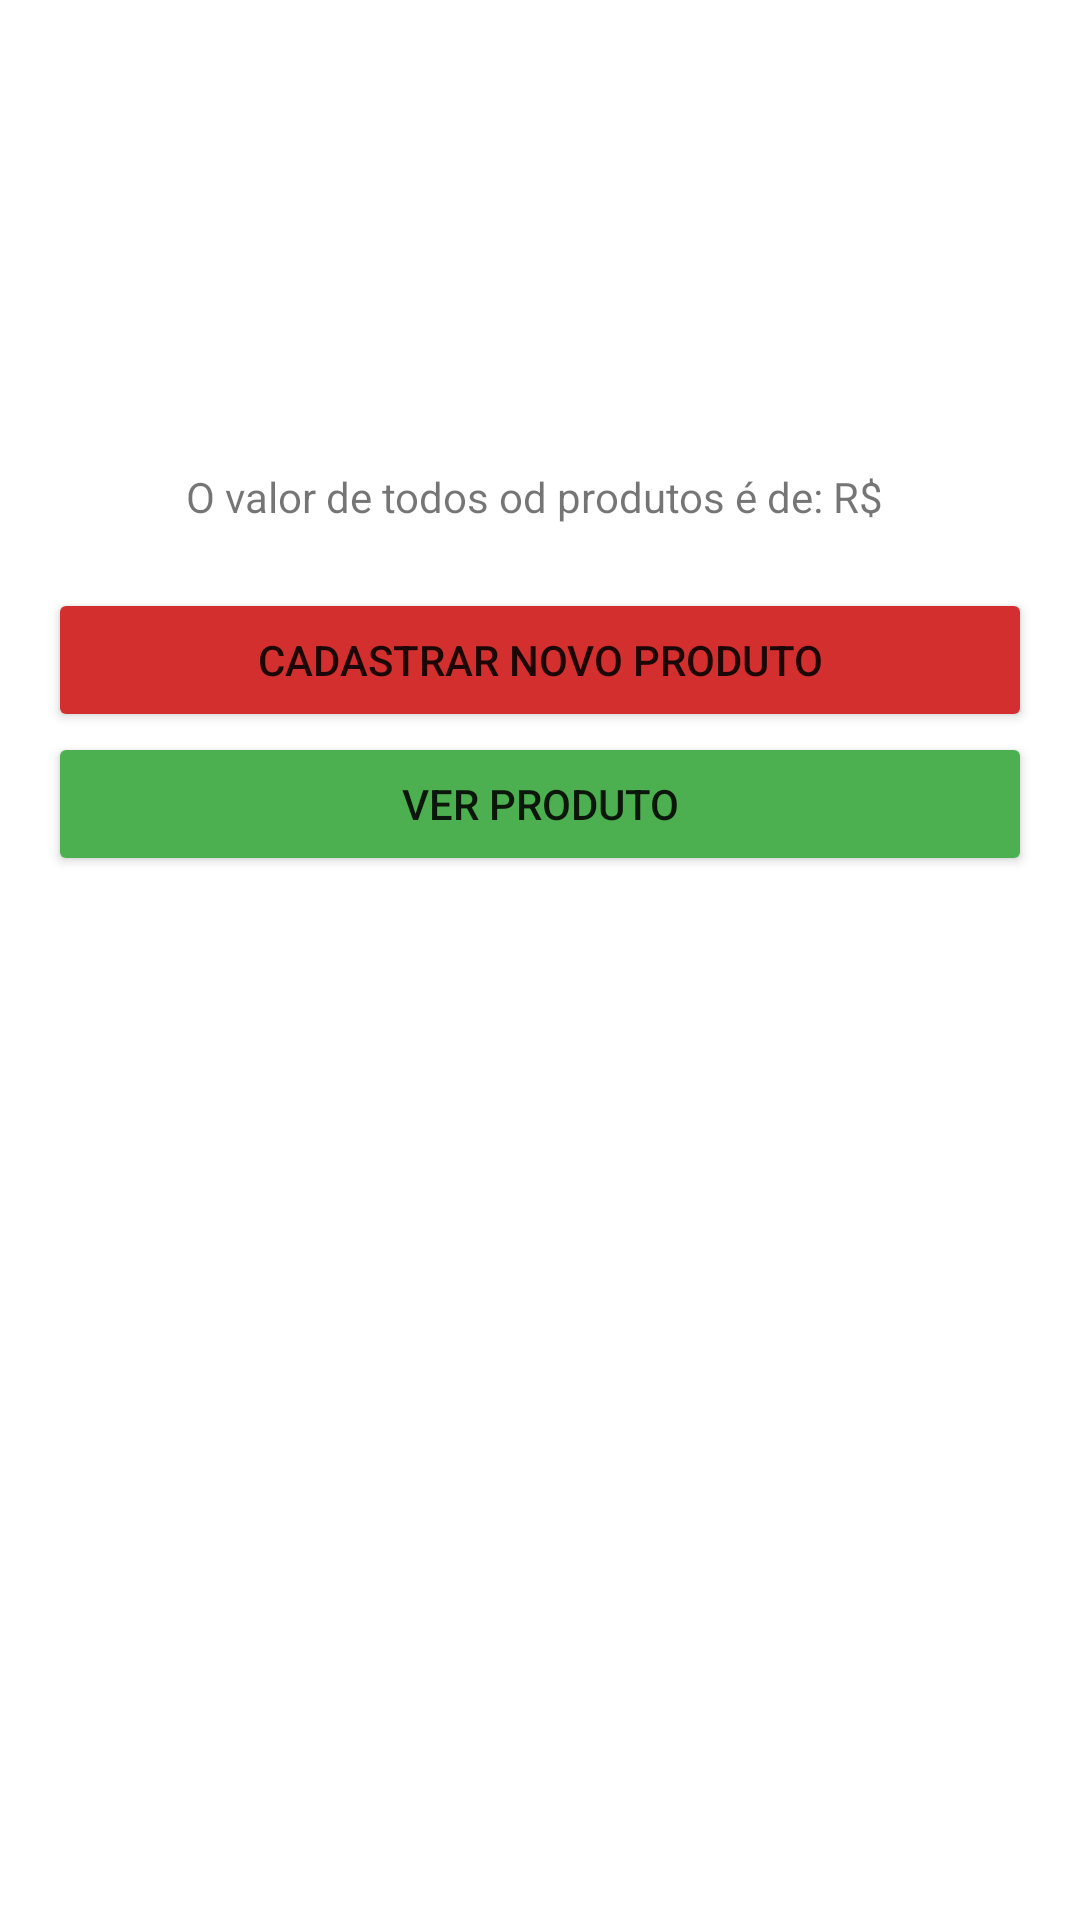

Here is an Android app screen rendered from its layout file. Give the layout XML and the strings, colors and styles it references.
<!-- AndroidManifest.xml: application theme Theme.SimCitySãoJoão -->
<!-- res/layout/fragment_total.xml -->
<?xml version="1.0" encoding="utf-8"?>
<androidx.constraintlayout.widget.ConstraintLayout
    xmlns:android="http://schemas.android.com/apk/res/android"
    xmlns:app="http://schemas.android.com/apk/res-auto"
    xmlns:tools="http://schemas.android.com/tools"
    android:layout_width="match_parent"
    android:layout_height="match_parent"
    tools:context=".home.total.TotalFragment">

    <ImageView
        android:id="@+id/imageView2"
        android:layout_width="80dp"
        android:layout_height="80dp"
        android:layout_marginTop="60dp"
        android:src="@drawable/carrinho"
        app:layout_constraintEnd_toEndOf="parent"
        app:layout_constraintHorizontal_bias="0.498"
        app:layout_constraintStart_toStartOf="parent"
        app:layout_constraintTop_toTopOf="parent" />

    <TextView
        android:id="@+id/tvdescvalortot"
        android:layout_width="wrap_content"
        android:layout_height="wrap_content"
        android:layout_marginTop="@dimen/margintop_16dp"
        android:text="O valor de todos od produtos é de: R$ "
        app:layout_constraintEnd_toEndOf="parent"
        app:layout_constraintStart_toStartOf="parent"
        app:layout_constraintTop_toBottomOf="@+id/imageView2" />

    <Button
        android:id="@+id/bcadastProdu"
        android:layout_width="match_parent"
        android:layout_height="wrap_content"
        android:layout_marginHorizontal="@dimen/margintop_16dp"
        android:layout_marginTop="40dp"
        android:text="Cadastrar Novo Produto"
        app:layout_constraintEnd_toEndOf="parent"
        android:backgroundTint="@color/vermelho"
        app:layout_constraintStart_toStartOf="parent"
        app:layout_constraintTop_toTopOf="@+id/tvdescvalortot" />

    <Button
        android:id="@+id/btnverProdut"
        android:layout_width="match_parent"
        android:layout_height="wrap_content"
        android:layout_marginHorizontal="@dimen/margintop_16dp"
        android:backgroundTint="@color/verde"
        android:text="Ver Produto"
        app:layout_constraintEnd_toEndOf="parent"
        app:layout_constraintHorizontal_bias="0.156"
        app:layout_constraintStart_toStartOf="parent"
        app:layout_constraintTop_toBottomOf="@+id/bcadastProdu" />


</androidx.constraintlayout.widget.ConstraintLayout>
<!-- resources referenced by this layout -->
<resources>
  <color name="verde">#4CAF50</color>
  <color name="vermelho">#D32F2F</color>
  <dimen name="margintop_16dp">16dp</dimen>
  <style name="Theme.SimCitySãoJoão" parent="Theme.MaterialComponents.DayNight.DarkActionBar">
          
          <item name="colorPrimary">@color/blue_ligt</item>
          <item name="colorPrimaryVariant">@color/blue</item>
          <item name="colorOnPrimary">@color/white</item>
          
          <item name="colorSecondary">@color/teal_200</item>
          <item name="colorSecondaryVariant">@color/teal_700</item>
          <item name="colorOnSecondary">@color/black</item>
          
          <item name="android:statusBarColor" tools:targetApi="l">?attr/colorPrimaryVariant</item>
          
      </style>
  <color name="blue_ligt">#3F51B5</color>
  <color name="blue">#002984</color>
  <color name="white">#FFFFFFFF</color>
  <color name="teal_200">#FF03DAC5</color>
  <color name="teal_700">#FF018786</color>
  <color name="black">#FF000000</color>
</resources>
